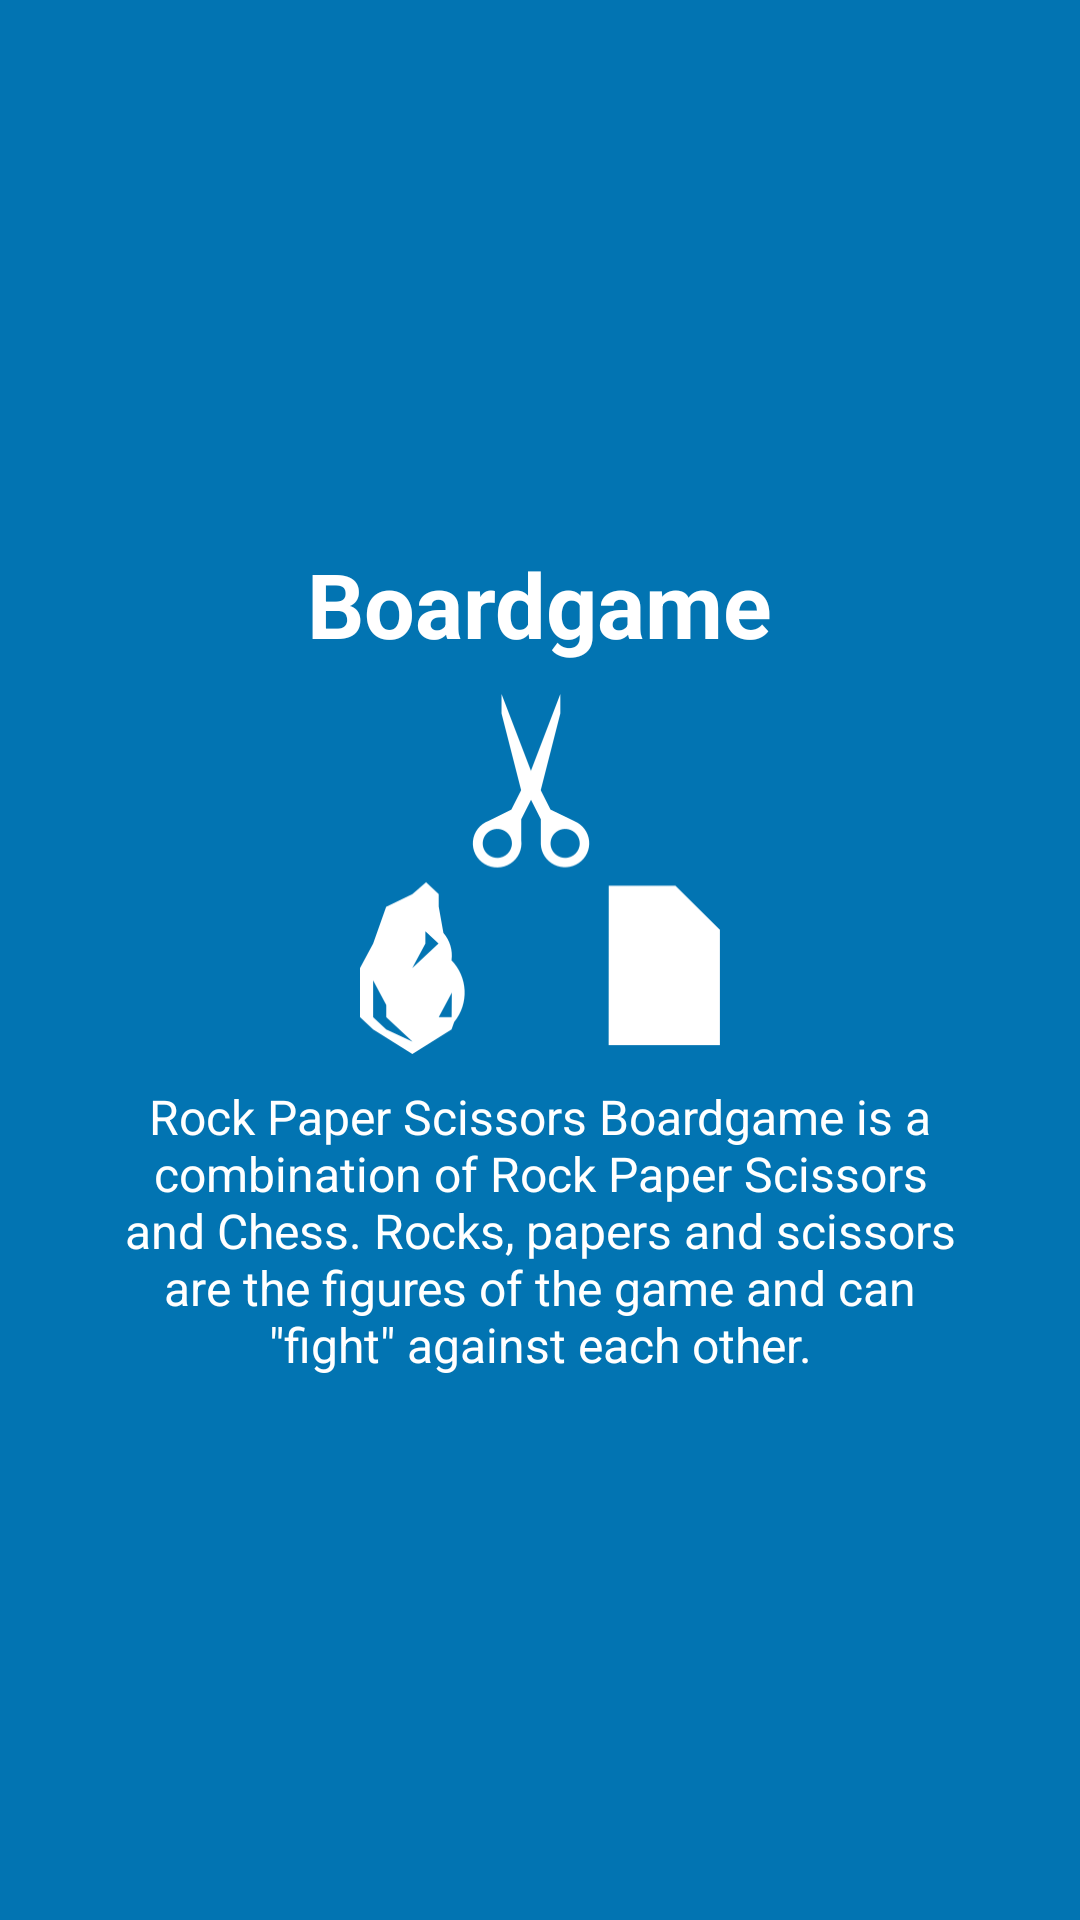

Here is an Android app screen rendered from its layout file. Give the layout XML and the strings, colors and styles it references.
<!-- AndroidManifest.xml: application theme AppTheme -->
<!-- res/layout/tutorial_slide2.xml -->
<?xml version="1.0" encoding="utf-8"?>
<RelativeLayout xmlns:android="http://schemas.android.com/apk/res/android"
    android:layout_width="match_parent"
    android:layout_height="match_parent"
    android:background="@color/colorAccent">

    <LinearLayout
        android:layout_width="wrap_content"
        android:layout_height="wrap_content"
        android:layout_centerInParent="true"
        android:layout_centerVertical="true"
        android:gravity="center_horizontal"
        android:orientation="vertical">

        <TextView
            android:layout_width="wrap_content"
            android:layout_height="wrap_content"
            android:text="@string/slide2_heading"
            android:textColor="@android:color/white"
            android:textSize="@dimen/slide_title"
            android:textStyle="bold" />

        <ImageView
            android:layout_marginTop="10dp"
            android:layout_width="@dimen/img_width_height"
            android:layout_height="@dimen/img_width_height"
            android:background="@mipmap/splash_icon"
            />

        <TextView
            android:layout_width="wrap_content"
            android:layout_height="wrap_content"
            android:layout_marginTop="10dp"
            android:gravity="center"
            android:paddingLeft="@dimen/desc_padding"
            android:paddingRight="@dimen/desc_padding"
            android:text="@string/slide2_text"
            android:textAlignment="center"
            android:textColor="@android:color/white"
            android:textSize="@dimen/slide_desc" />

    </LinearLayout>


</RelativeLayout>
<!-- resources referenced by this layout -->
<resources>
  <color name="colorAccent">#0274B2</color>
  <dimen name="desc_padding">40dp</dimen>
  <dimen name="img_width_height">120dp</dimen>
  <dimen name="slide_desc">16dp</dimen>
  <dimen name="slide_title">30dp</dimen>
  <!-- mipmap splash_icon: png bitmap (mipmap-hdpi, 4285 bytes) -->
  <string name="slide2_heading">Boardgame</string>
  <string name="slide2_text">Rock Paper Scissors Boardgame is a combination of Rock Paper Scissors and Chess. Rocks, papers and scissors are the figures of the game and can \"fight\" against each other.</string>
  <style name="AppTheme" parent="Theme.AppCompat.Light.DarkActionBar">
  		<item name="secusoLogoDrawable">@drawable/secuso_logo_black</item>
          
          <item name="colorPrimary">@color/colorPrimary</item>
          <item name="colorPrimaryDark">@color/colorPrimaryDark</item>
          <item name="colorAccent">@color/colorAccent</item>
      </style>
  <color name="colorPrimary">#024265</color>
  <color name="colorPrimaryDark">#024265</color>
</resources>
